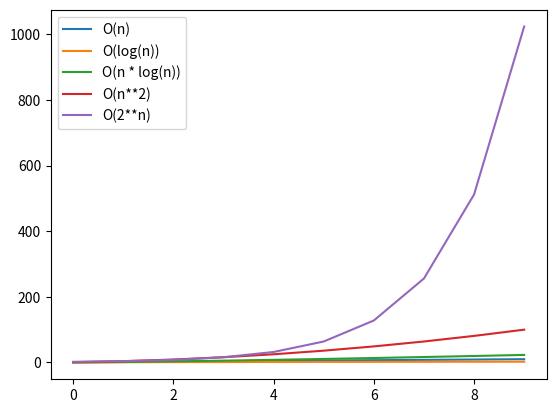

Generate this figure with matplotlib:
# przy uzyciu matplotlib narysuj wykres prezentujacy cztery serie danych:
#
# 1. liczby od 1 - 100                    data1 = list(range(1,101))
# 2. logarytmy tych liczb (math.log(x))   [math.log(x) for x in data1]
# 3. liczby pomnożone przez swoj logarytm [math.log(x) * x for x in data1]
# 4. liczby podniesione do kwadratu       [x*x for x in data]

import matplotlib.pyplot as plt
import math

seria1 = list(range(1,11))
seria2 = [math.log(x) for x in seria1]
seria3 = [math.log(x) * x for x in seria1]
seria4 = [x**2 for x in seria1]
seria5 = [2**x for x in seria1]

plt.plot(seria1, label="O(n)")
plt.plot(seria2, label="O(log(n))")
plt.plot(seria3, label="O(n * log(n))")
plt.plot(seria4, label="O(n**2)")
plt.plot(seria5, label="O(2**n)")

plt.legend()
plt.show()
